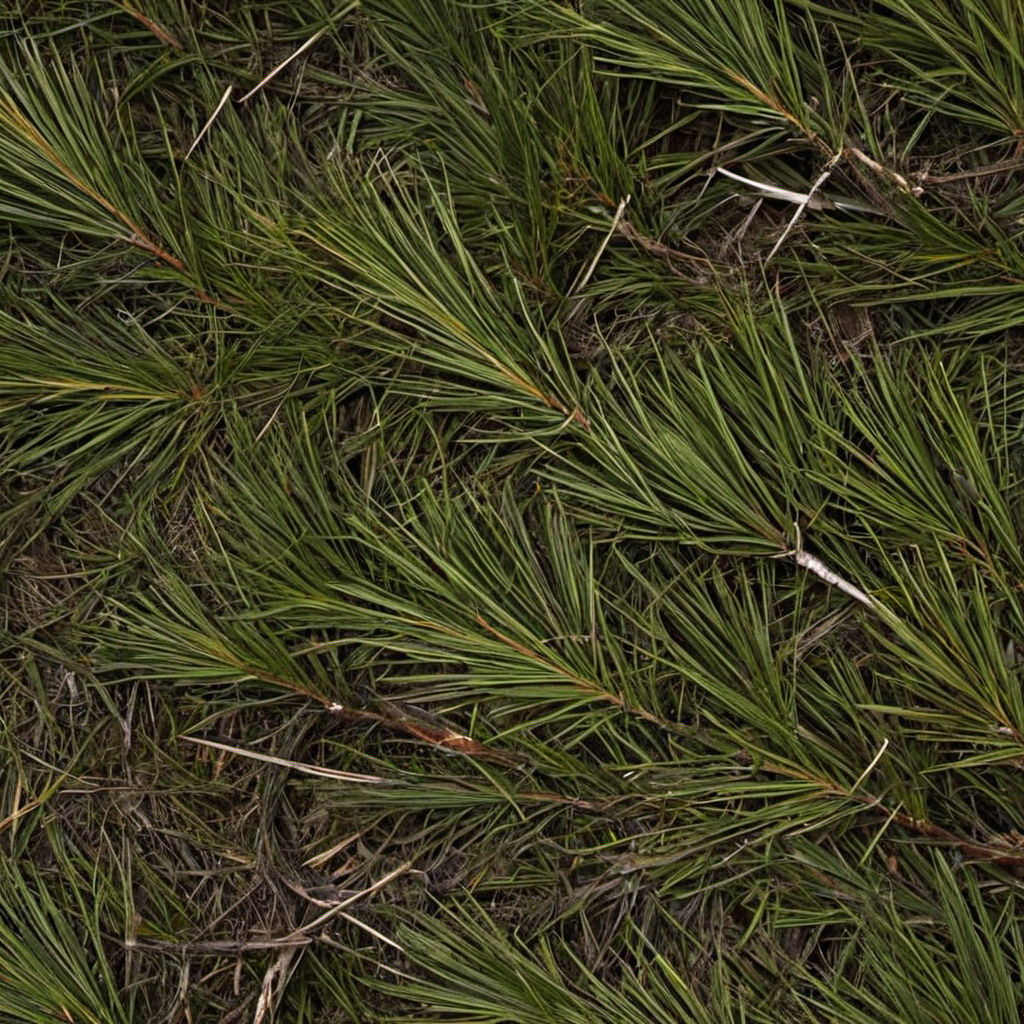
Generation parameters embedded in this image by AUTOMATIC1111 Stable Diffusion web UI or a fork of it (Forge, ...) (PNG 'parameters' text chunk):
dead pine needles, photo, photo realistic, texture
Negative prompt: painting, illustration, watermark
Steps: 20, Sampler: DPM++ 2M SDE, Schedule type: Karras, CFG scale: 2.9, Seed: 1677710823, Size: 1024x1024, Model hash: 9a057fe5f3, Model: suzannesXLMix_v80, Version: f2.0.1v1.10.1-previous-659-gc055f2d4, Module 1: t5_xxl_ablit_v2